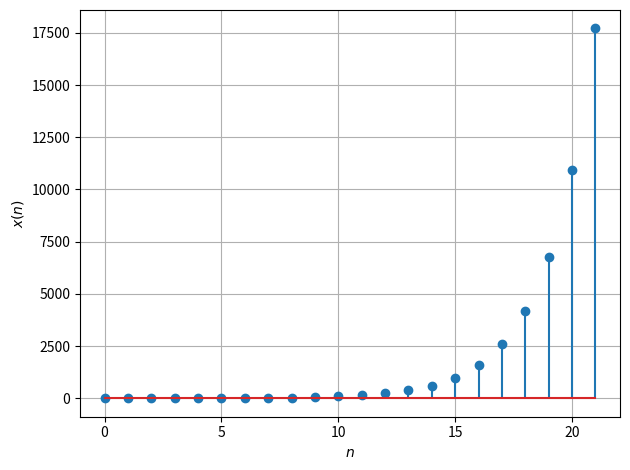

This figure's Python source: (Note: this script raises an exception after producing the figure.)
import matplotlib.pyplot as plt

X = [1, 1]

for i in range(20):
    n = X[i] + X[i+1]
    X.append(n)
print(X)
#plt.plot(X)
plt.stem(range(len(X)), X)
plt.grid()
plt.xlabel('$n$')
plt.ylabel('$x(n)$')
plt.tight_layout()
plt.savefig('../figs/q_2-2.png')
plt.show()